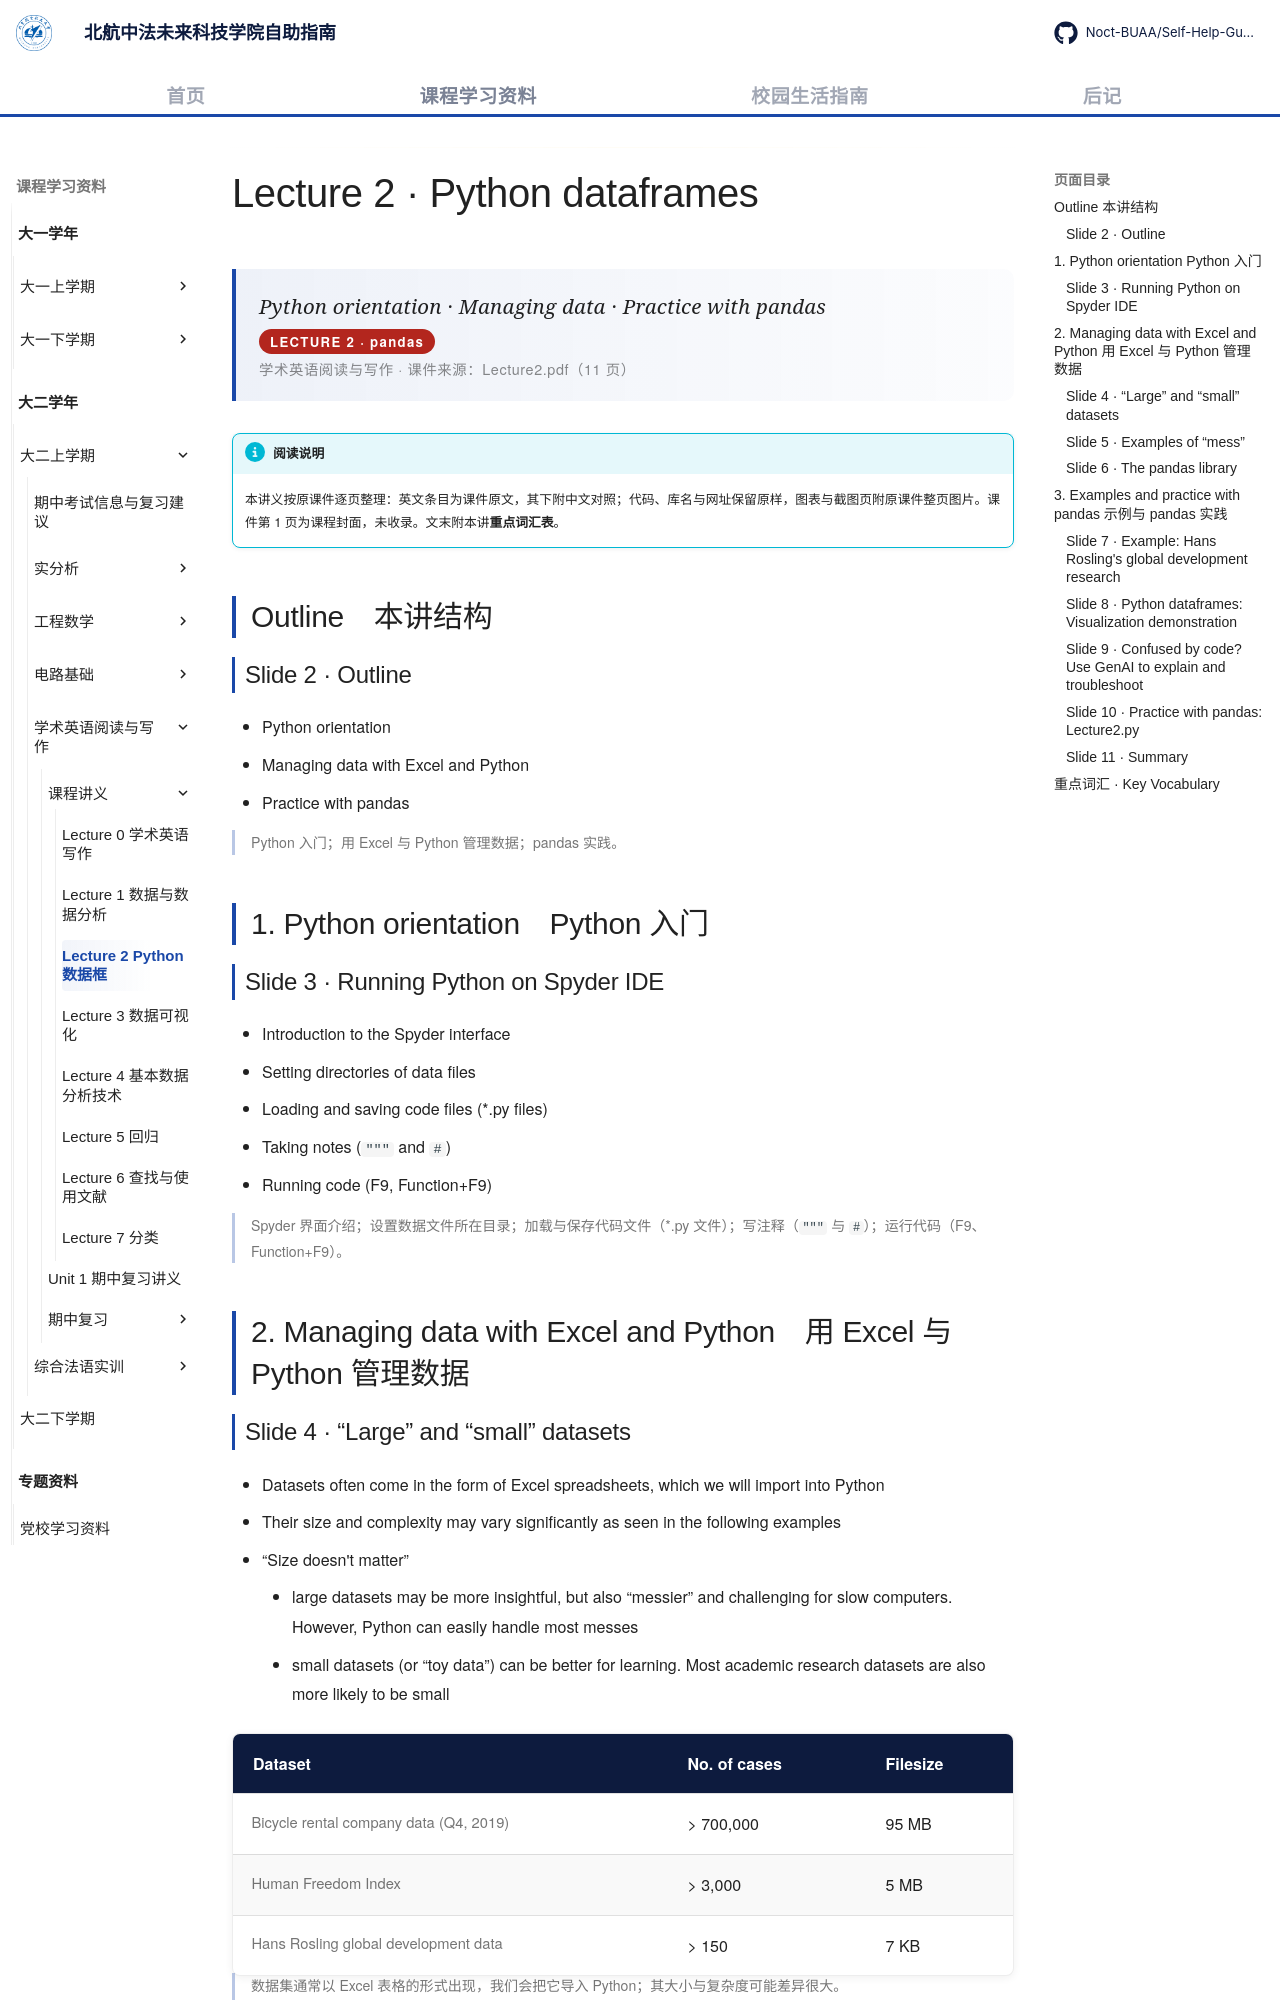

repository: Noct-BUAA/Self-Help-Guide-of-BIFAST-BUAA · page: courses/year2/semester1/学术英语阅读与写作/课程讲义/02-python-dataframes/index.html · generator: mkdocs

---
title: Lecture 2 Python 数据框
comments: true
---

# Lecture 2 · Python dataframes

<div class="lecture-hero">
<p class="lecture-hero__fr">Python orientation · Managing data · Practice with pandas</p>
<p class="lecture-badge">LECTURE 2 · pandas</p>
<p class="lecture-hero__meta">学术英语阅读与写作 · 课件来源：Lecture2.pdf（11 页）</p>
</div>

!!! info "阅读说明"

    本讲义按原课件逐页整理：英文条目为课件原文，其下附中文对照；代码、库名与网址保留原样，图表与截图页附原课件整页图片。课件第 1 页为课程封面，未收录。文末附本讲<strong>重点词汇表</strong>。

## Outline　本讲结构

### Slide 2 · Outline

- Python orientation
- Managing data with Excel and Python
- Practice with pandas

Python 入门；用 Excel 与 Python 管理数据；pandas 实践。
{: .zh }

## 1. Python orientation　Python 入门

### Slide 3 · Running Python on Spyder IDE

- Introduction to the Spyder interface
- Setting directories of data files
- Loading and saving code files (*.py files)
- Taking notes (`"""` and `#`)
- Running code (F9, Function+F9)

Spyder 界面介绍；设置数据文件所在目录；加载与保存代码文件（*.py 文件）；写注释（`"""` 与 `#`）；运行代码（F9、Function+F9）。
{: .zh }

## 2. Managing data with Excel and Python　用 Excel 与 Python 管理数据
